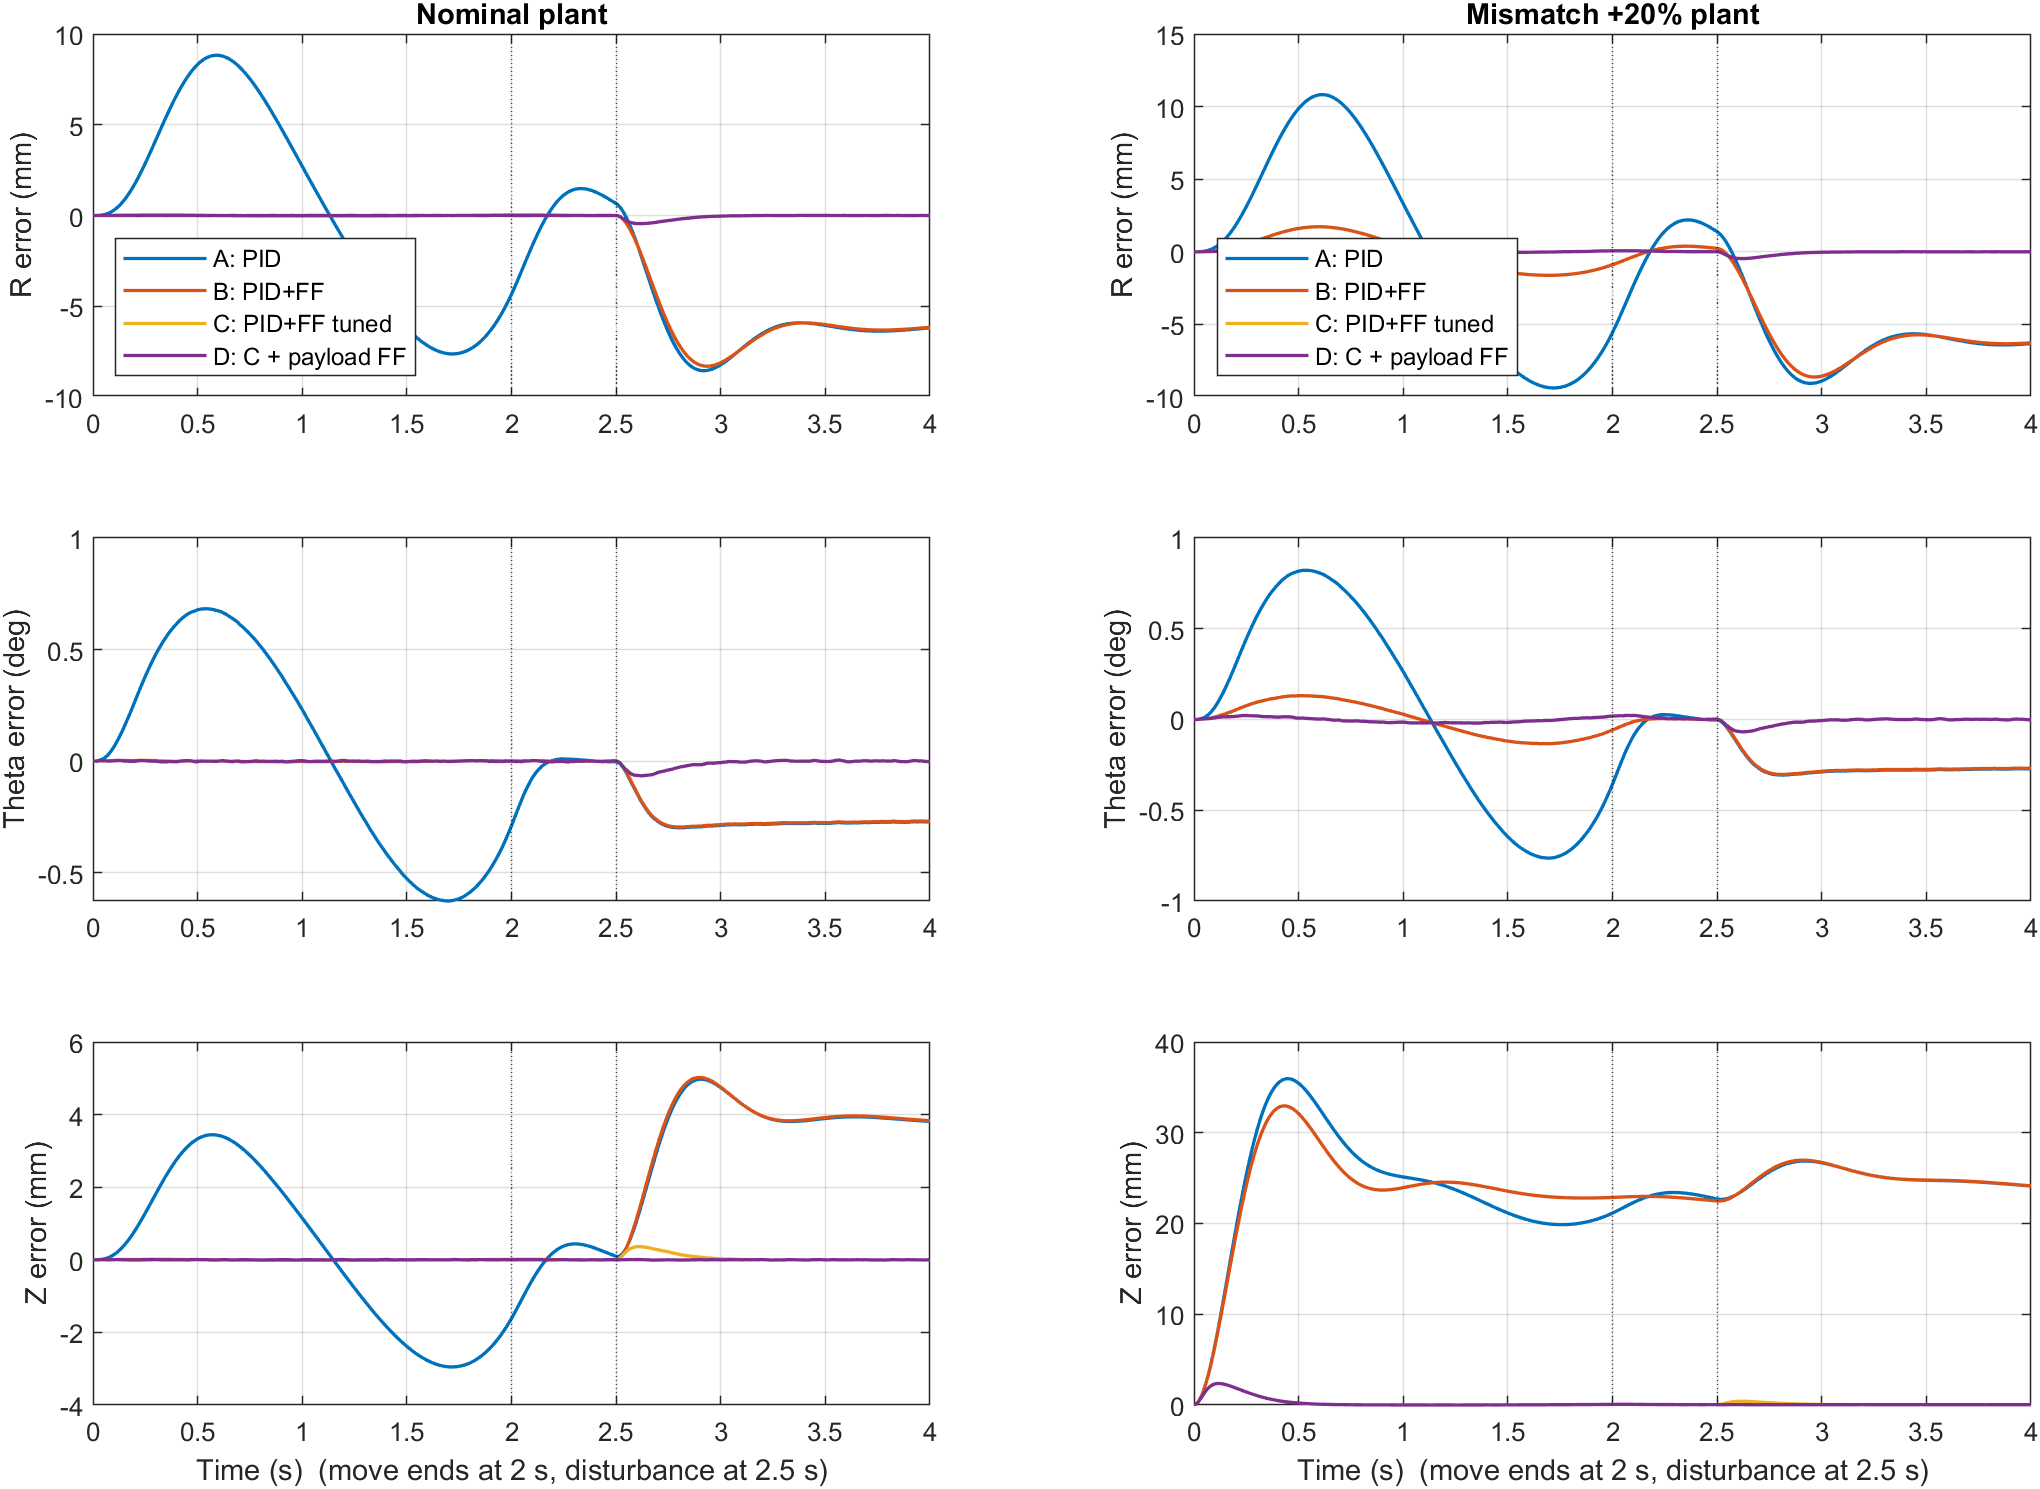

The file beside this chart, header and first rows:
Scenario, Axis, Controller, MoveRMSE, MoveMaxErr, Overshoot, SettleTime_s, EffortRMS, Jitter, DisturbancePeak, RecoveryTime_s, Unit
Nominal, R, A: PID, 5.67, 8.829, 4.339, Inf, 1.796, 0.1967, 8.551, Inf, mm
Nominal, R, B: PID+FF, 0.01629, 0.02722, 0.006104, 0, 1.578, 0.1964, 8.304, Inf, mm
Nominal, R, C: PID+FF tuned, 0.003164, 0.009789, 0.006829, 0, 1.581, 0.2108, 0.4474, 0.3869, mm
Nominal, R, D: C + payload FF, 0.003164, 0.009789, 0.006829, 0, 1.581, 0.2108, 0.4474, 0.3869, mm
Nominal, Theta, A: PID, 0.4665, 0.6831, 0.2891, 0.2442, 1.054, 0.5966, 0.2984, Inf, deg
Nominal, Theta, B: PID+FF, 0.001652, 0.003651, 0.001982, 0, 1.028, 0.5966, 0.2953, Inf, deg
Nominal, Theta, C: PID+FF tuned, 0.001382, 0.003173, 0.003155, 0, 0.8433, 0.2015, 0.06569, 0.4349, deg
Nominal, Theta, D: C + payload FF, 0.001382, 0.003173, 0.003155, 0, 0.8433, 0.2015, 0.06569, 0.4349, deg
Nominal, Z, A: PID, 2.217, 3.445, 1.615, 0.4985, 0.73, 0.1928, 4.975, Inf, mm
Nominal, Z, B: PID+FF, 0.006048, 0.01071, 0.003348, 0, 0.6646, 0.1928, 5.022, Inf, mm
Nominal, Z, C: PID+FF tuned, 0.003017, 0.01003, 0.00431, 0, 0.6581, 0.1685, 0.3632, 0.3609, mm
Nominal, Z, D: C + payload FF, 0.003017, 0.01003, 0.00431, 0, 0.6581, 0.1685, 0.007172, 0, mm
Mismatch +20%, R, A: PID, 6.971, 10.82, 5.559, Inf, 2.205, 0.1969, 9.06, Inf, mm
Mismatch +20%, R, B: PID+FF, 1.159, 1.724, 0.8897, Inf, 1.933, 0.1963, 8.622, Inf, mm
Mismatch +20%, R, C: PID+FF tuned, 0.04513, 0.07084, 0, 0, 1.889, 0.21, 0.4654, 0.3829, mm
Mismatch +20%, R, D: C + payload FF, 0.04513, 0.07084, 0, 0, 1.889, 0.21, 0.4654, 0.3829, mm
Mismatch +20%, Theta, A: PID, 0.5631, 0.8221, 0.3564, 0.3704, 1.2, 0.5955, 0.3061, Inf, deg
Mismatch +20%, Theta, B: PID+FF, 0.09359, 0.1333, 0.05769, 0.1081, 1.166, 0.5955, 0.303, Inf, deg
Mismatch +20%, Theta, C: PID+FF tuned, 0.01353, 0.0218, 0, 0.1922, 1.002, 0.2003, 0.06827, 0.4349, deg
Mismatch +20%, Theta, D: C + payload FF, 0.01353, 0.0218, 0, 0.1922, 1.002, 0.2003, 0.06827, 0.4349, deg
Mismatch +20%, Z, A: PID, 24.78, 35.95, 0, Inf, 8.126, 0.1926, 26.87, Inf, mm
Mismatch +20%, Z, B: PID+FF, 24.31, 32.95, 0, Inf, 8.133, 0.1927, 26.97, Inf, mm
Mismatch +20%, Z, C: PID+FF tuned, 0.6892, 2.338, 0, 0, 8.008, 0.1677, 0.3778, 0.3529, mm
Mismatch +20%, Z, D: C + payload FF, 0.6892, 2.338, 0, 0, 8.008, 0.1677, 0.007315, 0, mm
